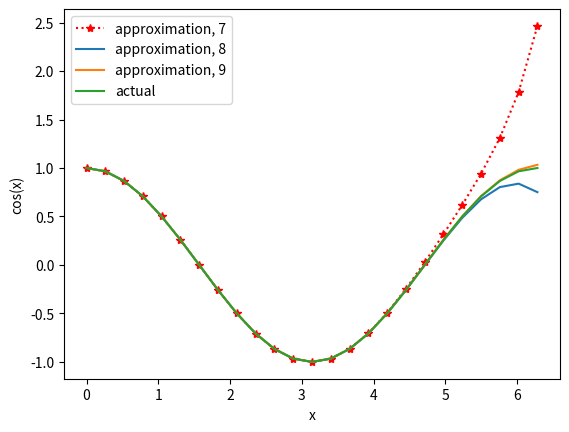

This chart was generated by the following Python code:
# -*- coding: utf-8 -*-
"""
Created on Tue Sep  4 15:06:02 2018

@author: CSELAB303-16
"""

from math import factorial, cos
import numpy as np
import matplotlib.pyplot as plt

def our_cos(x,n):
    return sum([(x**(2*i))/factorial(2*i) if i%2==0 \
       else -(x**(2*i))/factorial(2*i) for i in range(n)])
#    for i in range(n):
#        if i%2==0:
#            s.append((x**(2*i))/factorial(2*i))
#        else:
#            s.append(-(x**(2*i))/factorial(2*i))
#            
#    return sum(s)

x=np.linspace(0,2*np.pi,25)
y1=our_cos(x,7)
y2=our_cos(x,8)
y3=our_cos(x,9)
y_real=np.cos(x)

plt.plot(x,y1, label='approximation, 7', color='r', linestyle=':', marker='*')
plt.plot(x,y2, label='approximation, 8')
plt.plot(x,y3, label='approximation, 9')
plt.plot(x,y_real, label='actual')
plt.xlabel('x')
plt.ylabel('cos(x)')
plt.legend()
plt.show()
